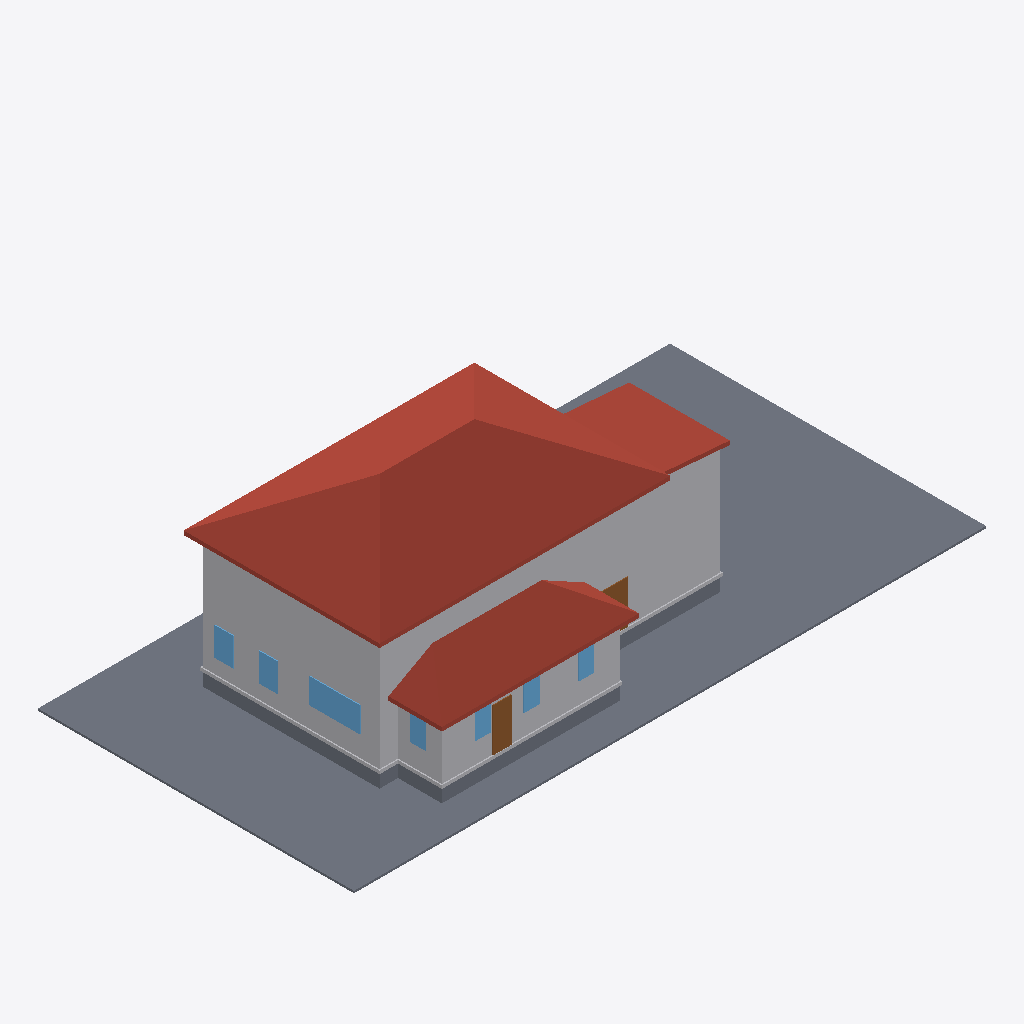
Isometric view of an IFC building model (IFC-SPF (STEP), schema IFC4, length unit metre), seen from the south-west, elements coloured by IFC class: 7 windows (light blue), 6 other elements (light grey), 4 slabs (grey), 3 roofs (red-brown), 2 doors (brown).
Extent 30.5 m × 15.2 m × 9.0 m (x, y, z). Elements (70): 41 IfcBuildingElementProxy, 14 IfcWindow, 8 IfcSlab, 4 IfcDoor, 3 IfcRoof.

HEADER;
FILE_DESCRIPTION(('ViewDefinition[DesignTransferView]'),'2;1');
FILE_NAME('/dev/null','2026-06-17T07:11:12+00:00',(''),(''),'IfcOpenShell 0.8.5','IfcOpenShell 0.8.5','Nobody');
FILE_SCHEMA(('IFC4'));
ENDSEC;
DATA;
#1=IFCPROJECT('2Vxx7sGwj8BhySTLo79YHK',$,'Eureka Residence',$,$,$,$,(#10),#5);
#12=IFCSITE('3BO3rSBbb7u9you0YwHOQS',$,'Site',$,$,$,$,$,$,$,$,$,$,$);
#13=IFCBUILDING('020tj3EnT3HRRPXFAkqmWU',$,'Eureka House',$,$,$,$,$,$,$,$,$);
#14=IFCBUILDINGSTOREY('0vxN3UcZ9218VYr7z9lF68',$,'Site',$,$,$,$,$,$,$);
#18=IFCSLAB('1nIT_VNN1Cag_XVA4IW71r',$,'Lot',$,$,#42,#31,$,.BASESLAB.);
#170=IFCROOF('1uU_rk5MH6Z8NW4V14AAwS',$,'Roof - primary',$,$,#181,#171,$,.HIP_ROOF.);
#67=IFCBUILDINGELEMENTPROXY('0Y3B3HYwzFmQ49g7qAB2mI',$,'Massing - primary',$,$,#90,#80,$,$);
#455=IFCROOF('2xXiXkL5v1PhQ5u4r5S9mH',$,'Roof - scullery',$,$,#466,#456,$,.SHED_ROOF.);
#391=IFCBUILDINGELEMENTPROXY('2b96TnEOvDru6Un_qtS$be',$,'Massing - scullery',$,$,#402,#392,$,$);
#254=IFCBUILDINGELEMENTPROXY('0d$e84PtXDLh4IsgVgelQi',$,'Massing - extension',$,$,#265,#255,$,$);
#296=IFCROOF('1x7ZqlwdTExfq0bjb_Q65v',$,'Roof - extension',$,$,#307,#297,$,.SHED_ROOF.);
#43=IFCSLAB('0q2gPrSM14ffvgkNuQKU89',$,'Crawlspace - primary',$,$,#66,#56,$,.BASESLAB.);
#329=IFCSLAB('2ytjOK8qbC0fVvEGWj03sT',$,'Crawlspace - scullery',$,$,#349,#339,$,.BASESLAB.);
#599=IFCWINDOW('0uPSa98I19ouV3BRihz$3k',$,'Window - Kitchen W (picture)',$,$,#622,#612,$,$,$,$,$,$);
#182=IFCBUILDINGELEMENTPROXY('1071234IP11OnSM6GKHDaF',$,'Water table - primary',$,$,#202,#192,$,$);
#467=IFCBUILDINGELEMENTPROXY('3JZtQpJWjBeh10urYycD3X',$,'Water table - scullery',$,$,#487,#477,$,$);
#854=IFCDOOR('3ov3baZcTBsgGR_2gfMZU$',$,'Back Door',$,$,#874,#864,$,$,$,$,$,$);
#203=IFCSLAB('1aC6kpMUf8oR7XTSk2ecnG',$,'Crawlspace - extension',$,$,#223,#213,$,.BASESLAB.);
#665=IFCWINDOW('0ntWZROo50IvBTEFFW9hmE',$,'Window - Dining W2',$,$,#685,#675,$,$,$,$,$,$);
#644=IFCWINDOW('3oLX4aab1DK99t85jEvpvT',$,'Window - Dining W1',$,$,#664,#654,$,$,$,$,$,$);
#791=IFCWINDOW('2qxgjCTmvBYx70$0_hAijz',$,'Window - Scullery S2',$,$,#811,#801,$,$,$,$,$,$);
#770=IFCWINDOW('2TculYrM9F0gS1Q2ppKWEn',$,'Window - Scullery S1',$,$,#790,#780,$,$,$,$,$,$);
#812=IFCWINDOW('2whOO2zTvCG9ktA5tfrH9v',$,'Window - Scullery S3',$,$,#832,#822,$,$,$,$,$,$);
#833=IFCWINDOW('3I3dFAqrr5KvUZuXnaJnZF',$,'Window - Scullery E',$,$,#853,#843,$,$,$,$,$,$);
#575=IFCDOOR('3qaMJjqHr2P9Okqk3MDWH1',$,'Family -) Patio',$,$,#598,#588,$,$,$,$,$,$);
#308=IFCBUILDINGELEMENTPROXY('2gFCFUhdzBVfIdWVSrGDnT',$,'Water table - extension',$,$,#328,#318,$,$);
ENDSEC;
